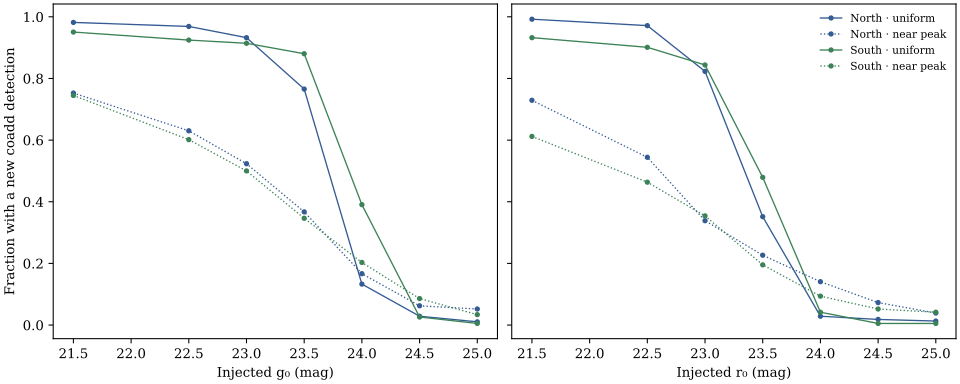

Source data for this figure (header and first rows):
region, band, site, mag0, n, k, p, lo, hi
north, g, uniform, 21.5, 384, 377, 0.9818, 0.9628, 0.9926
north, g, uniform, 22.5, 384, 372, 0.9688, 0.946, 0.9838
north, g, uniform, 23.0, 384, 358, 0.9323, 0.9024, 0.9553
north, g, uniform, 23.5, 384, 294, 0.7656, 0.72, 0.8071
north, g, uniform, 24.0, 384, 51, 0.1328, 0.1005, 0.1709
north, g, uniform, 24.5, 384, 11, 0.02865, 0.01438, 0.05068
north, g, uniform, 25.0, 384, 4, 0.01042, 0.002845, 0.02645
north, g, near_peak, 21.5, 384, 289, 0.7526, 0.7063, 0.795
north, g, near_peak, 22.5, 384, 242, 0.6302, 0.5798, 0.6786
north, g, near_peak, 23.0, 384, 201, 0.5234, 0.4722, 0.5743
north, g, near_peak, 23.5, 384, 141, 0.3672, 0.3189, 0.4176
north, g, near_peak, 24.0, 384, 64, 0.1667, 0.1308, 0.2078
north, g, near_peak, 24.5, 384, 24, 0.0625, 0.04045, 0.09157
north, g, near_peak, 25.0, 384, 20, 0.05208, 0.0321, 0.07929
north, r, uniform, 21.5, 384, 381, 0.9922, 0.9773, 0.9984
north, r, uniform, 22.5, 384, 373, 0.9714, 0.9493, 0.9856
north, r, uniform, 23.0, 384, 316, 0.8229, 0.781, 0.8598
north, r, uniform, 23.5, 384, 135, 0.3516, 0.3038, 0.4016
north, r, uniform, 24.0, 384, 11, 0.02865, 0.01438, 0.05068
north, r, uniform, 24.5, 384, 7, 0.01823, 0.00736, 0.0372
north, r, uniform, 25.0, 384, 5, 0.01302, 0.004241, 0.03012
north, r, near_peak, 21.5, 384, 280, 0.7292, 0.6818, 0.773
north, r, near_peak, 22.5, 384, 209, 0.5443, 0.493, 0.5949
north, r, near_peak, 23.0, 384, 130, 0.3385, 0.2913, 0.3883
north, r, near_peak, 23.5, 384, 87, 0.2266, 0.1856, 0.2718
north, r, near_peak, 24.0, 384, 54, 0.1406, 0.1074, 0.1795
north, r, near_peak, 24.5, 384, 28, 0.07292, 0.049, 0.1037
north, r, near_peak, 25.0, 384, 15, 0.03906, 0.02202, 0.06361
south, g, uniform, 21.5, 384, 365, 0.9505, 0.9238, 0.97
south, g, uniform, 22.5, 384, 355, 0.9245, 0.8933, 0.9488
south, g, uniform, 23.0, 384, 351, 0.9141, 0.8814, 0.9401
south, g, uniform, 23.5, 384, 338, 0.8802, 0.8435, 0.9109
south, g, uniform, 24.0, 384, 150, 0.3906, 0.3415, 0.4414
south, g, uniform, 24.5, 384, 10, 0.02604, 0.01256, 0.04737
south, g, uniform, 25.0, 384, 2, 0.005208, 0.0006314, 0.01869
south, g, near_peak, 21.5, 384, 286, 0.7448, 0.6981, 0.7877
south, g, near_peak, 22.5, 384, 231, 0.6016, 0.5507, 0.6509
south, g, near_peak, 23.0, 384, 192, 0.5, 0.4489, 0.5511
south, g, near_peak, 23.5, 384, 133, 0.3464, 0.2988, 0.3963
south, g, near_peak, 24.0, 384, 78, 0.2031, 0.164, 0.2469
south, g, near_peak, 24.5, 384, 33, 0.08594, 0.05989, 0.1186
south, g, near_peak, 25.0, 384, 13, 0.03385, 0.01815, 0.0572
south, r, uniform, 21.5, 384, 358, 0.9323, 0.9024, 0.9553
south, r, uniform, 22.5, 384, 346, 0.901, 0.8667, 0.929
south, r, uniform, 23.0, 384, 324, 0.8438, 0.8035, 0.8786
south, r, uniform, 23.5, 384, 184, 0.4792, 0.4282, 0.5304
south, r, uniform, 24.0, 384, 16, 0.04167, 0.024, 0.06678
south, r, uniform, 24.5, 384, 2, 0.005208, 0.0006314, 0.01869
south, r, uniform, 25.0, 384, 2, 0.005208, 0.0006314, 0.01869
south, r, near_peak, 21.5, 384, 235, 0.612, 0.5612, 0.661
south, r, near_peak, 22.5, 384, 178, 0.4635, 0.4128, 0.5148
south, r, near_peak, 23.0, 384, 136, 0.3542, 0.3063, 0.4043
south, r, near_peak, 23.5, 384, 75, 0.1953, 0.1568, 0.2386
south, r, near_peak, 24.0, 384, 36, 0.09375, 0.06653, 0.1274
south, r, near_peak, 24.5, 384, 20, 0.05208, 0.0321, 0.07929
south, r, near_peak, 25.0, 384, 16, 0.04167, 0.024, 0.06678
